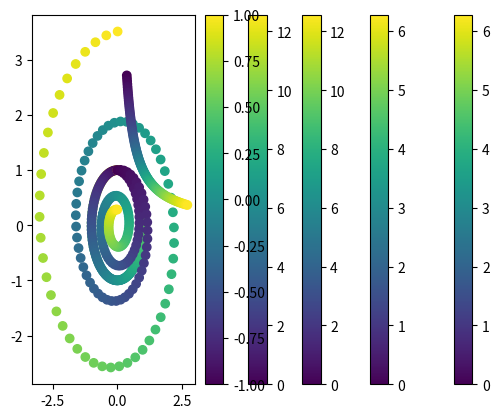

This chart was generated by the following Python code:
%matplotlib inline
import matplotlib.pyplot as plt
import numpy as np
from scipy.integrate import odeint

# make a function of the eqns
def deriv(state, t):
    x, y = state
    dxdt = a*x + b*y
    dydt = c*x + d*y
    return (dxdt, dydt)

# clockwise circle
a,b,c,d = 0., 1., -1., 0.

times = np.linspace(0, round(2*np.pi,2), 100) # 0 to 2pi
y_init = (0., 1.) # Starting value for dx, dy at t = 0
yarr = odeint(deriv, y_init, times)

# Plot with colours going clockwise
plt.scatter(yarr[:,0], yarr[:,1], c=times)
plt.colorbar()

# counter-clockwise circle
a,b,c,d = 0., -1., 1., 0.

y_init1 = (0., 1.) # Starting value for dx, dy at t = 0
yarr1 = odeint(deriv, y_init1, times)

# Plot with colours going clockwise
plt.scatter(yarr1[:,0], yarr1[:,1], c=times)
plt.colorbar()

# shrinking spiral
a,b,c,d = -0.1, 1, -1, -0.1

times2 = np.linspace(0, round(4*np.pi,2), 100) # 0 to 4pi
y_init2 = (0., 1.) # Starting value for dx, dy at t = 0
yarr2 = odeint(deriv, y_init2, times2)

# Plot with colours going clockwise
plt.scatter(yarr2[:,0], yarr2[:,1], c=times2)
plt.colorbar()

# growing spiral
a,b,c,d = 0.1, 1, -1, 0.1

y_init3 = (0., 1.) # Starting value for dx, dy at t = 0
yarr3 = odeint(deriv, y_init3, times2)

# Plot with colours going clockwise
plt.scatter(yarr3[:,0], yarr3[:,1], c=times2)
plt.colorbar()

# Hyperbola - x axis grows, y axis shrinks
a,b,c,d = 1., 0, 0., -1.
times4 = np.linspace(-1., 1, 100)

y_init4 = (np.exp(-1), np.exp(1)) # Starting value for dx, dy at t = 0
yarr4 = odeint(deriv, y_init4, times4)

plt.scatter(yarr4[:,0], yarr4[:,1], c=times4)
plt.colorbar()